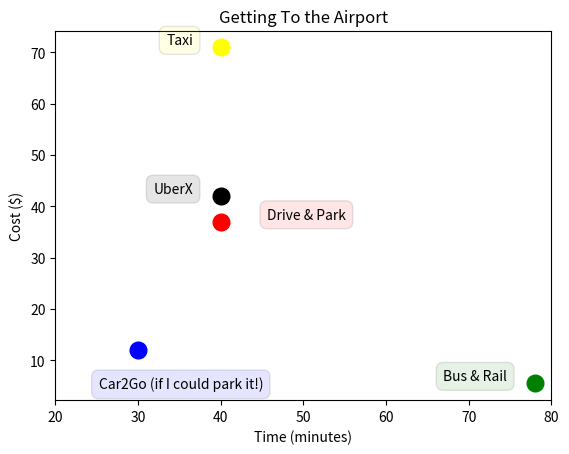

This figure's Python source:
import numpy as np
import matplotlib.pylab as plt

names = ['Taxi', 'UberX', 'Drive & Park', 'Car2Go (if I could park it!)', 'Bus & Rail']
costs = [71, 42, 37, 12, 5.5]
times = [40,40,40,30,78]
ptcolors = ['yellow', 'black', 'red', 'blue', 'green']

xoffs = [-20,-20,90,90,-20]
yoffs = [0,0,0,-30,0]

fig = plt.figure()
ax=fig.add_subplot(111)
for x,y,c in zip(times, costs,ptcolors):
    ax.plot(x,y,color=c, marker='o', markersize=12)
ax.set_xlabel('Time (minutes)')
ax.set_ylabel('Cost ($)')
ax.set_title('Getting To the Airport')
ax.set_xlim([20,80])

for label,x,y,c,xoff,yoff in zip(names,times,costs, ptcolors,xoffs,yoffs):
    ax.annotate(label, xy=(x,y), xytext=(xoff,yoff),
                textcoords = 'offset points', ha = 'right', va = 'bottom',
                bbox = dict(boxstyle = 'round,pad=0.5', fc = c, alpha = 0.1)
                )



plt.savefig('options.png')
#plt.show()
